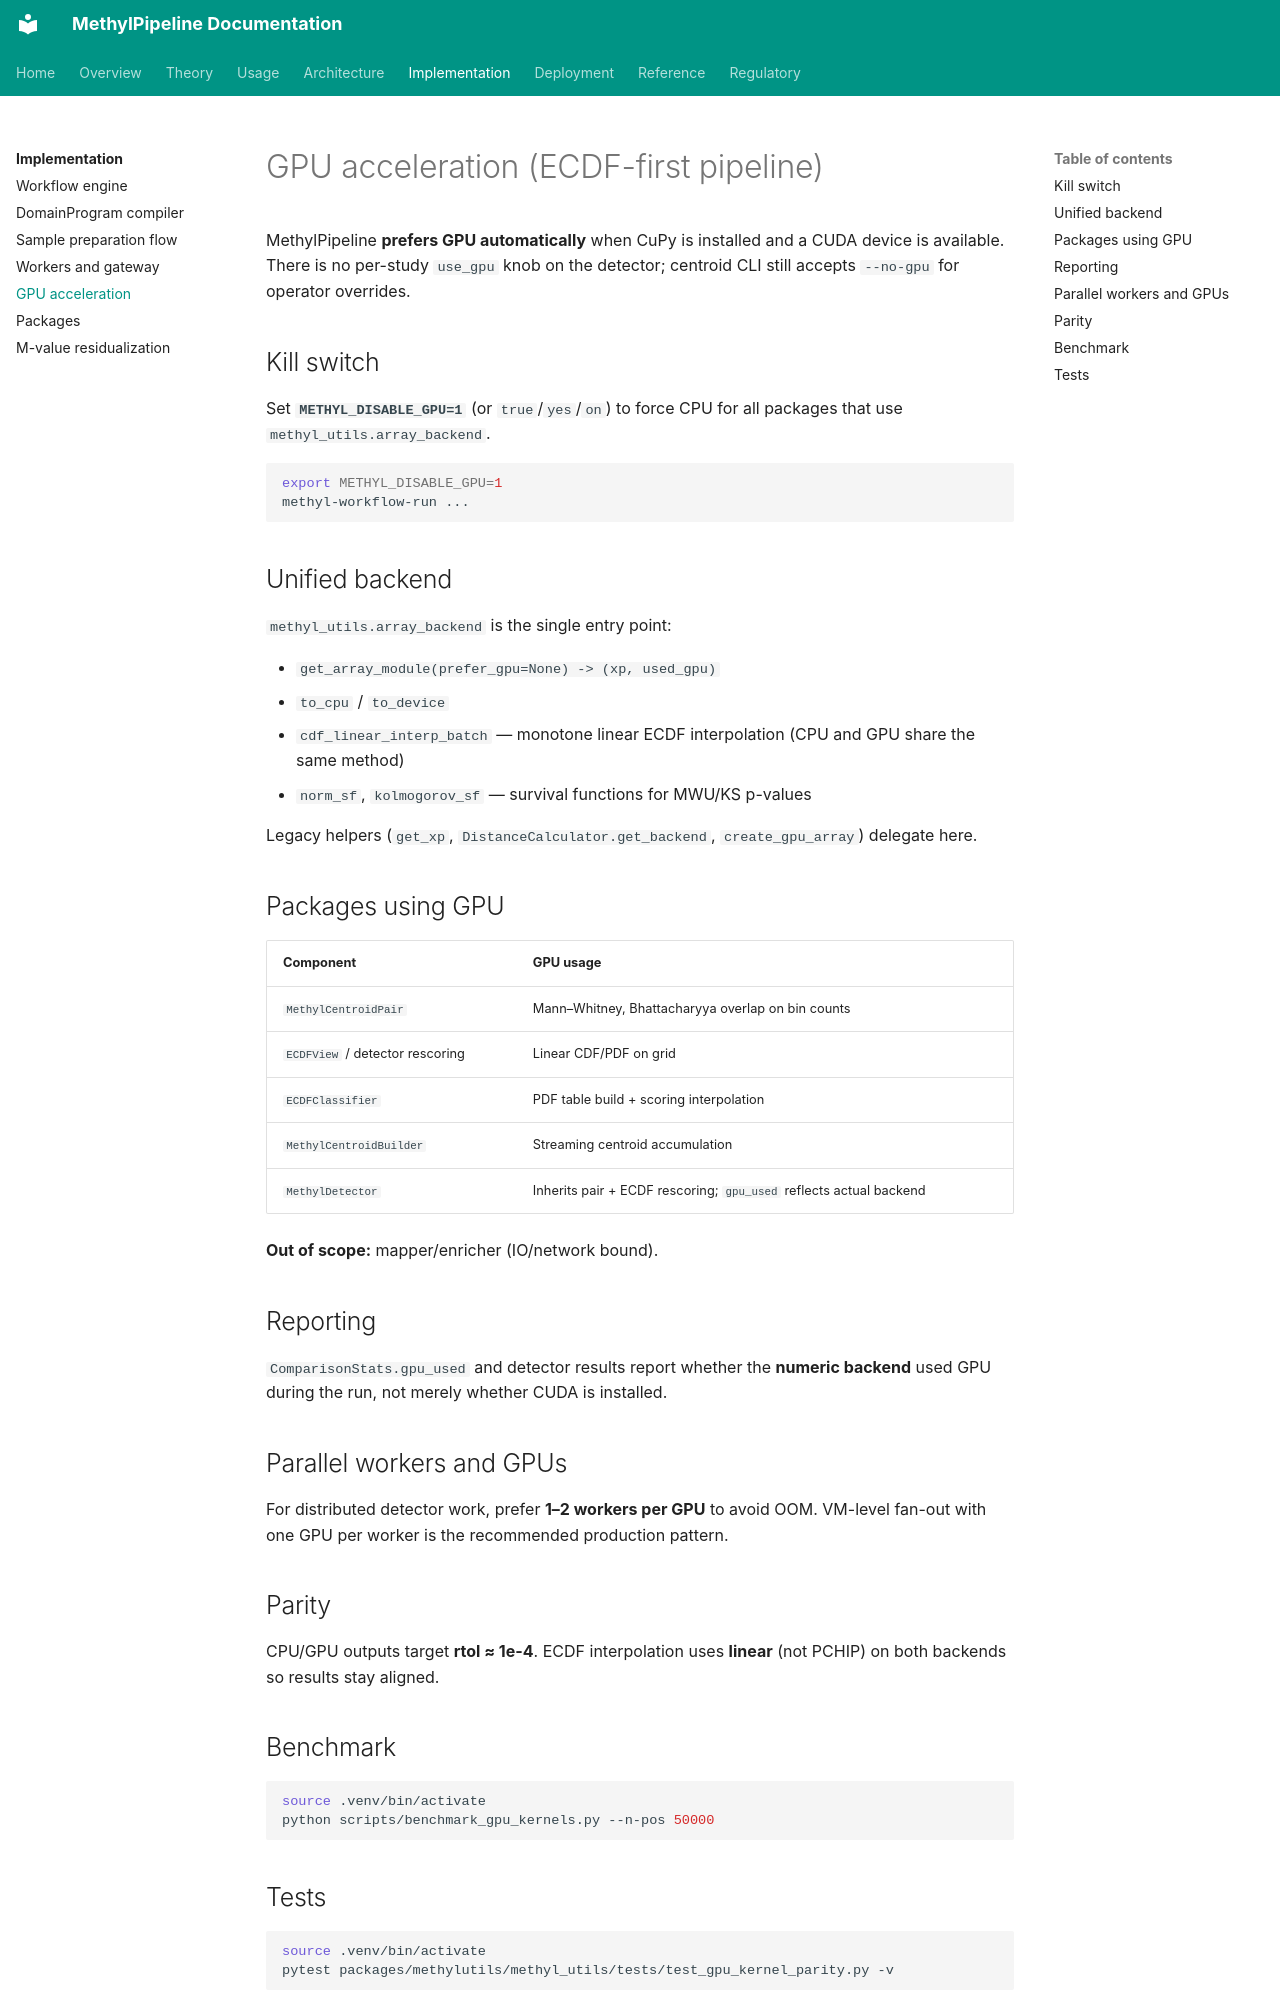

repository: Goliath-Research/GoliathWorkflow · page: implementation/gpu-acceleration/index.html · generator: mkdocs

# GPU acceleration (ECDF-first pipeline)

MethylPipeline **prefers GPU automatically** when CuPy is installed and a CUDA device is available. There is no per-study `use_gpu` knob on the detector; centroid CLI still accepts `--no-gpu` for operator overrides.

## Kill switch

Set **`METHYL_DISABLE_GPU=1`** (or `true`/`yes`/`on`) to force CPU for all packages that use `methyl_utils.array_backend`.

```bash
export METHYL_DISABLE_GPU=1
methyl-workflow-run ...
```

## Unified backend

`methyl_utils.array_backend` is the single entry point:

- `get_array_module(prefer_gpu=None) -> (xp, used_gpu)`
- `to_cpu` / `to_device`
- `cdf_linear_interp_batch` — monotone linear ECDF interpolation (CPU and GPU share the same method)
- `norm_sf`, `kolmogorov_sf` — survival functions for MWU/KS p-values

Legacy helpers (`get_xp`, `DistanceCalculator.get_backend`, `create_gpu_array`) delegate here.

## Packages using GPU

| Component | GPU usage |
|-----------|-----------|
| `MethylCentroidPair` | Mann–Whitney, Bhattacharyya overlap on bin counts |
| `ECDFView` / detector rescoring | Linear CDF/PDF on grid |
| `ECDFClassifier` | PDF table build + scoring interpolation |
| `MethylCentroidBuilder` | Streaming centroid accumulation |
| `MethylDetector` | Inherits pair + ECDF rescoring; `gpu_used` reflects actual backend |

**Out of scope:** mapper/enricher (IO/network bound).

## Reporting

`ComparisonStats.gpu_used` and detector results report whether the **numeric backend** used GPU during the run, not merely whether CUDA is installed.

## Parallel workers and GPUs

For distributed detector work, prefer **1–2 workers per GPU** to avoid OOM. VM-level fan-out with one GPU per worker is the recommended production pattern.

## Parity

CPU/GPU outputs target **rtol ≈ 1e-4**. ECDF interpolation uses **linear** (not PCHIP) on both backends so results stay aligned.

## Benchmark

```bash
source .venv/bin/activate
python scripts/benchmark_gpu_kernels.py --n-pos 50000
```
